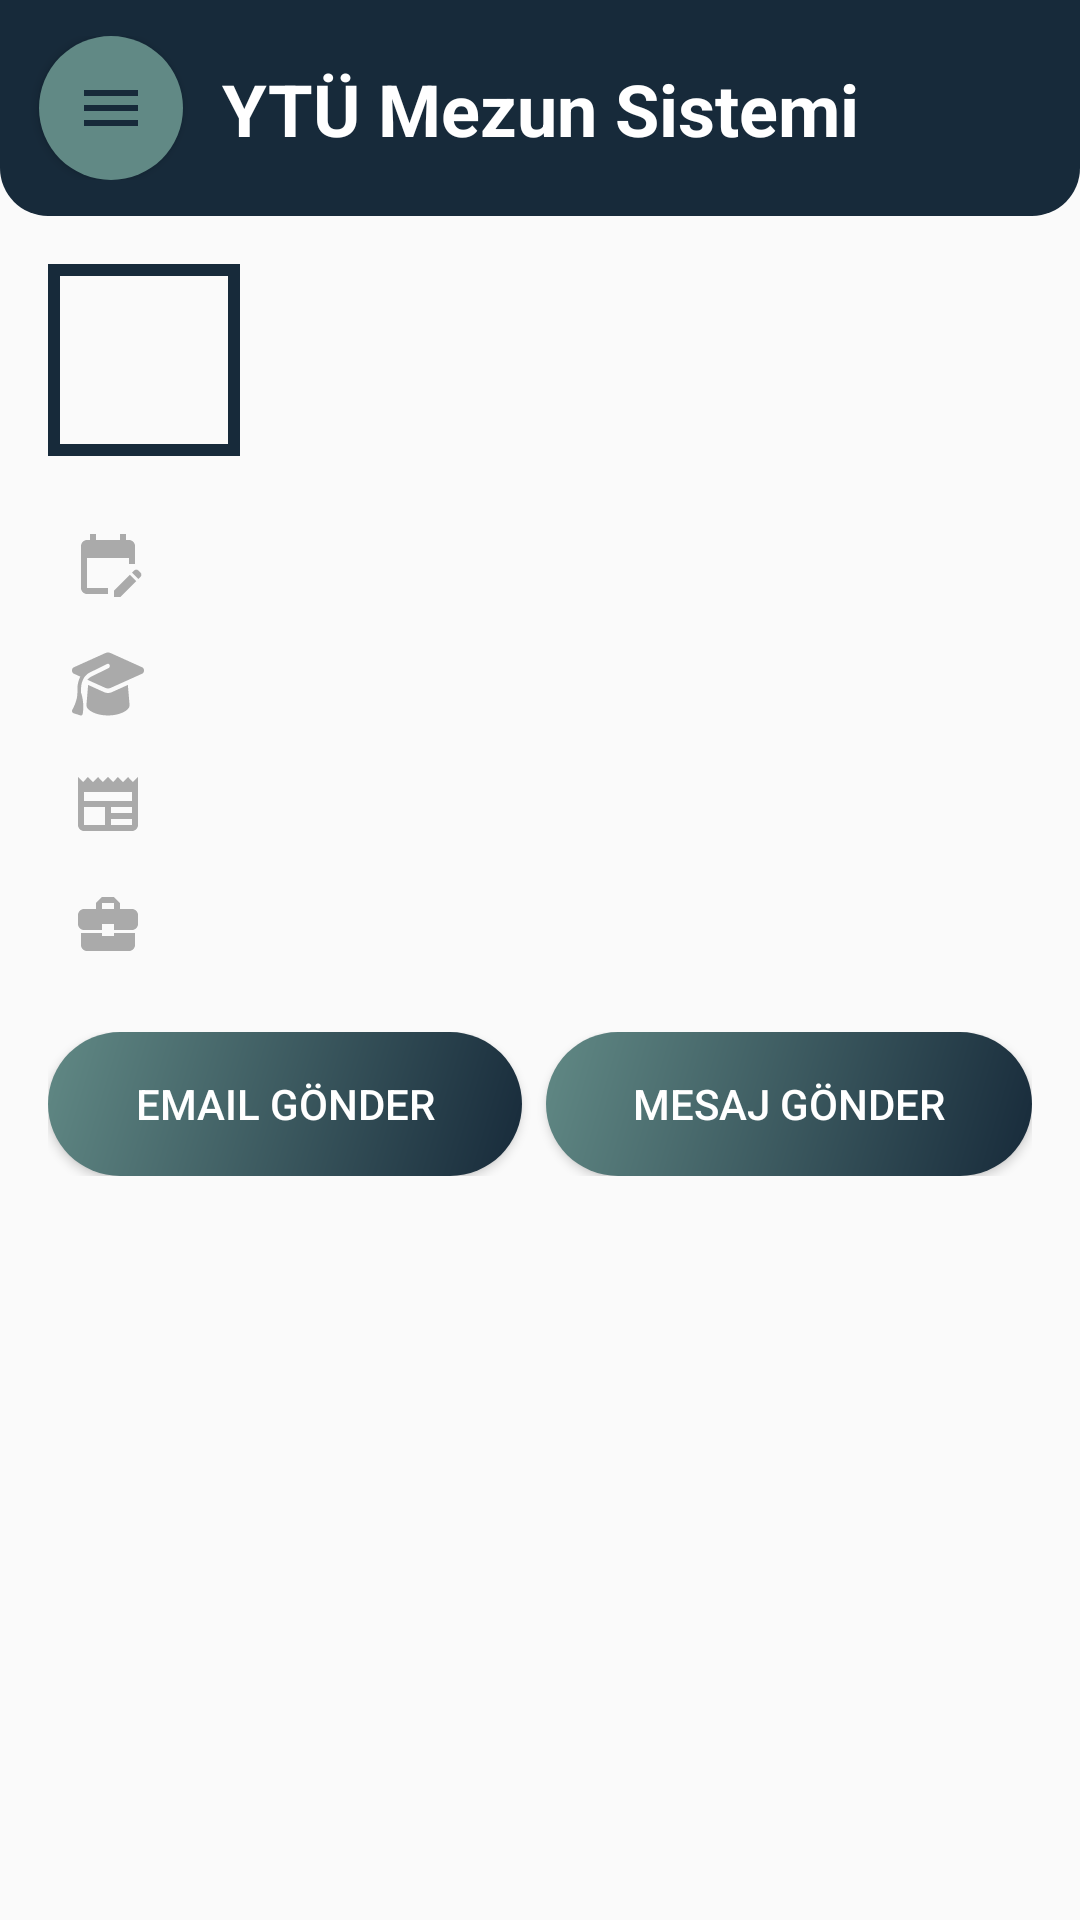

The Android layout XML behind this screen, and the referenced resources:
<!-- AndroidManifest.xml: application theme Theme.GraduateSystem -->
<!-- res/layout/activity_user_page.xml -->
<?xml version="1.0" encoding="utf-8"?>
<LinearLayout xmlns:android="http://schemas.android.com/apk/res/android"
    xmlns:app="http://schemas.android.com/apk/res-auto"
    xmlns:tools="http://schemas.android.com/tools"
    android:layout_width="match_parent"
    android:layout_height="match_parent"
    android:orientation="vertical"
    tools:context=".UserPage">

    <androidx.constraintlayout.widget.ConstraintLayout
        android:id="@+id/Header"
        android:layout_width="match_parent"
        android:layout_height="wrap_content"
        android:background="@drawable/header"
        android:paddingTop="12dp"
        android:paddingBottom="12dp">

        <Button
            android:id="@+id/buttonUserPageMenu"
            android:layout_width="48dp"
            android:layout_height="48dp"
            android:background="@drawable/button_menu"
            android:drawableStart="@drawable/ic_burger"
            android:drawablePadding="24dp"
            android:padding="12dp"
            android:text="@string/menu_button"
            app:layout_constraintBottom_toBottomOf="parent"
            app:layout_constraintEnd_toStartOf="@+id/graduateAppText"
            app:layout_constraintStart_toStartOf="parent"
            app:layout_constraintTop_toTopOf="parent" />

        <TextView
            android:id="@+id/graduateAppText"
            android:layout_width="wrap_content"
            android:layout_height="wrap_content"
            android:text="@string/app_name"
            android:textColor="@color/white"
            android:textSize="24sp"
            android:textStyle="bold"
            app:layout_constraintBottom_toBottomOf="parent"
            app:layout_constraintEnd_toEndOf="parent"
            app:layout_constraintStart_toStartOf="parent"
            app:layout_constraintTop_toTopOf="parent" />

    </androidx.constraintlayout.widget.ConstraintLayout>

    <LinearLayout
        android:layout_width="match_parent"
        android:layout_height="match_parent"
        android:orientation="vertical"
        android:padding="16dp">

        <LinearLayout
            android:layout_width="match_parent"
            android:layout_height="wrap_content"
            android:orientation="horizontal">

            <ImageView
                android:id="@+id/imageUserPageAvatar"
                android:layout_width="64dp"
                android:layout_height="64dp"
                android:background="@drawable/profile_picture_holder"
                android:padding="4dp"
                tools:srcCompat="@tools:sample/avatars" />

            <LinearLayout
                android:layout_width="match_parent"
                android:layout_height="match_parent"
                android:layout_weight="1"
                android:gravity="center"
                android:orientation="vertical">

                <TextView
                    android:id="@+id/textUserPageFullName"
                    android:layout_width="match_parent"
                    android:layout_height="wrap_content"
                    android:padding="8dp"
                    android:textColor="@color/black"
                    android:textSize="18sp"
                    android:textStyle="bold" />
            </LinearLayout>

        </LinearLayout>

        <LinearLayout
            android:layout_width="match_parent"
            android:layout_height="wrap_content"
            android:orientation="vertical"
            android:paddingTop="16dp"
            android:paddingBottom="16dp">

            <TextView
                android:id="@+id/textUserPageRegistrationYear"
                android:layout_width="match_parent"
                android:layout_height="wrap_content"
                android:drawablePadding="8dp"
                android:padding="8dp"
                android:textColor="@color/black"
                android:textSize="16sp"
                app:drawableStartCompat="@drawable/ic_calendar" />

            <TextView
                android:id="@+id/textUserPageGraduationYear"
                android:layout_width="match_parent"
                android:layout_height="wrap_content"
                android:drawablePadding="8dp"
                android:padding="8dp"
                android:textColor="@color/black"
                android:textSize="16sp"
                app:drawableStartCompat="@drawable/ic_graduation" />

            <TextView
                android:id="@+id/textUserPageGraduationDegree"
                android:layout_width="match_parent"
                android:layout_height="wrap_content"
                android:drawablePadding="8dp"
                android:padding="8dp"
                android:textColor="@color/black"
                android:textSize="16sp"
                app:drawableStartCompat="@drawable/ic_paper" />

            <TextView
                android:id="@+id/textUserPageCompany"
                android:layout_width="match_parent"
                android:layout_height="wrap_content"
                android:drawablePadding="8dp"
                android:padding="8dp"
                android:textColor="@color/black"
                android:textSize="16sp"
                app:drawableStartCompat="@drawable/ic_business" />

        </LinearLayout>

        <LinearLayout
            android:layout_width="match_parent"
            android:layout_height="wrap_content"
            android:orientation="horizontal">

            <Button
                android:id="@+id/buttonSendEmail"
                android:layout_width="wrap_content"
                android:layout_height="wrap_content"
                android:layout_marginEnd="4dp"
                android:layout_weight="1"
                android:background="@drawable/custom_button"
                android:text="@string/send_email"
                android:textColor="@color/white" />

            <Button
                android:id="@+id/buttonSendMessage"
                android:layout_width="wrap_content"
                android:layout_height="wrap_content"
                android:layout_marginStart="4dp"
                android:layout_weight="1"
                android:background="@drawable/custom_button"
                android:text="@string/send_message"
                android:textColor="@color/white" />
        </LinearLayout>
    </LinearLayout>

</LinearLayout>
<!-- resources referenced by this layout -->
<resources>
  <color name="black">#FF000000</color>
  <color name="white">#FFF</color>
  <!-- drawable button_menu (drawable) -->
  <?xml version="1.0" encoding="utf-8"?>
  <shape xmlns:android="http://schemas.android.com/apk/res/android">
      <solid android:color="@color/color_primary" />
      <corners android:radius="99999dp" />
  </shape>
  <!-- drawable custom_button (drawable) -->
  <?xml version="1.0" encoding="utf-8"?>
  <shape xmlns:android="http://schemas.android.com/apk/res/android"
      android:shape="rectangle">
  
      <gradient
          android:angle="135"
          android:endColor="@color/color_primary"
          android:startColor="@color/color_secondary"
          android:type="linear" />
      <corners android:radius="99999dp" />
  
  </shape>
  <!-- drawable header (drawable) -->
  <?xml version="1.0" encoding="utf-8"?>
  <shape xmlns:android="http://schemas.android.com/apk/res/android"
      android:shape="rectangle">
      <solid android:color="@color/color_secondary" />
      <corners
          android:bottomLeftRadius="16dp"
          android:bottomRightRadius="16dp" />
  </shape>
  <!-- drawable ic_burger (drawable) -->
  <vector xmlns:android="http://schemas.android.com/apk/res/android"
      android:width="24dp"
      android:height="24dp"
      android:viewportWidth="24"
      android:viewportHeight="24">
      <path
          android:fillColor="@color/color_secondary"
          android:pathData="M3,18h18v-2L3,16v2zM3,13h18v-2L3,11v2zM3,6v2h18L21,6L3,6z" />
  </vector>
  <!-- drawable ic_business (drawable) -->
  <vector xmlns:android="http://schemas.android.com/apk/res/android"
      android:width="24dp"
      android:height="24dp"
      android:viewportWidth="24"
      android:viewportHeight="24">
      <path
          android:fillColor="@android:color/darker_gray"
          android:pathData="M10,16v-1L3.01,15L3,19c0,1.11 0.89,2 2,2h14c1.11,0 2,-0.89 2,-2v-4h-7v1h-4zM20,7h-4.01L15.99,5l-2,-2h-4l-2,2v2L4,7c-1.1,0 -2,0.9 -2,2v3c0,1.11 0.89,2 2,2h6v-2h4v2h6c1.1,0 2,-0.9 2,-2L22,9c0,-1.1 -0.9,-2 -2,-2zM14,7h-4L10,5h4v2z" />
  </vector>
  <!-- drawable ic_paper (drawable) -->
  <vector xmlns:android="http://schemas.android.com/apk/res/android"
      android:width="24dp"
      android:height="24dp"
      android:viewportWidth="24"
      android:viewportHeight="24">
      <path
          android:fillColor="@android:color/darker_gray"
          android:pathData="M22,3l-1.67,1.67L18.67,3L17,4.67L15.33,3l-1.66,1.67L12,3l-1.67,1.67L8.67,3L7,4.67L5.33,3L3.67,4.67L2,3v16c0,1.1 0.9,2 2,2l16,0c1.1,0 2,-0.9 2,-2V3zM11,19H4v-6h7V19zM20,19h-7v-2h7V19zM20,15h-7v-2h7V15zM20,11H4V8h16V11z" />
  </vector>
  <!-- drawable profile_picture_holder (drawable) -->
  <?xml version="1.0" encoding="utf-8"?>
  <shape xmlns:android="http://schemas.android.com/apk/res/android">
      <stroke android:color="@color/color_secondary" android:width="4dp" />
  </shape>
  <string name="app_name">YTÜ Mezun Sistemi</string>
  <string name="menu_button">Menü</string>
  <string name="send_email">Email Gönder</string>
  <string name="send_message">Mesaj Gönder</string>
  <style name="Theme.GraduateSystem" parent="Theme.AppCompat.Light.NoActionBar">
          
          <item name="colorPrimary">@color/purple_500</item>
          <item name="colorPrimaryVariant">@color/purple_700</item>
          <item name="colorOnPrimary">@color/white</item>
          
          <item name="colorSecondary">@color/teal_200</item>
          <item name="colorSecondaryVariant">@color/teal_700</item>
          <item name="colorOnSecondary">@color/white</item>
      </style>
  <color name="color_primary">#618985</color>
  <color name="color_secondary">#172A3A</color>
  <color name="purple_500">#FF6200EE</color>
  <color name="purple_700">#FF3700B3</color>
  <color name="teal_200">#FF03DAC5</color>
  <color name="teal_700">#FF018786</color>
</resources>
